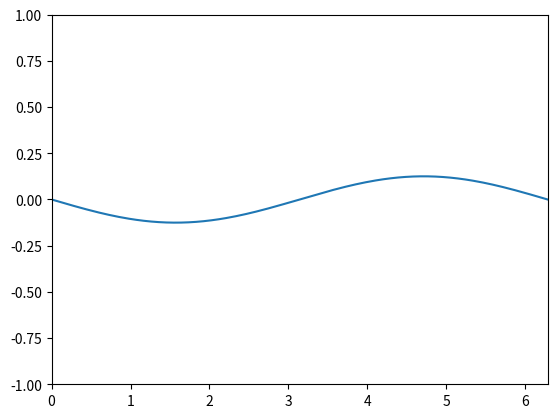

Write the Python code that produced this figure.
import matplotlib
matplotlib.use('Agg')
import matplotlib.pyplot as plt
import matplotlib.animation
import numpy as np


def init_animation():
    global line
    line, = ax.plot(x, np.zeros_like(x))
    ax.set_xlim(0, 2*np.pi)
    ax.set_ylim(-1,1)

def animate(i):
    line.set_ydata(np.sin(2*np.pi*i / 50)*np.sin(x))
    return line,

fig = plt.figure()
ax = fig.add_subplot(111)
x = np.linspace(0, 2*np.pi, 200)

ani = matplotlib.animation.FuncAnimation(fig, animate, init_func=init_animation, frames=50)
ani.save('animation.gif', writer='imagemagick', fps=30)